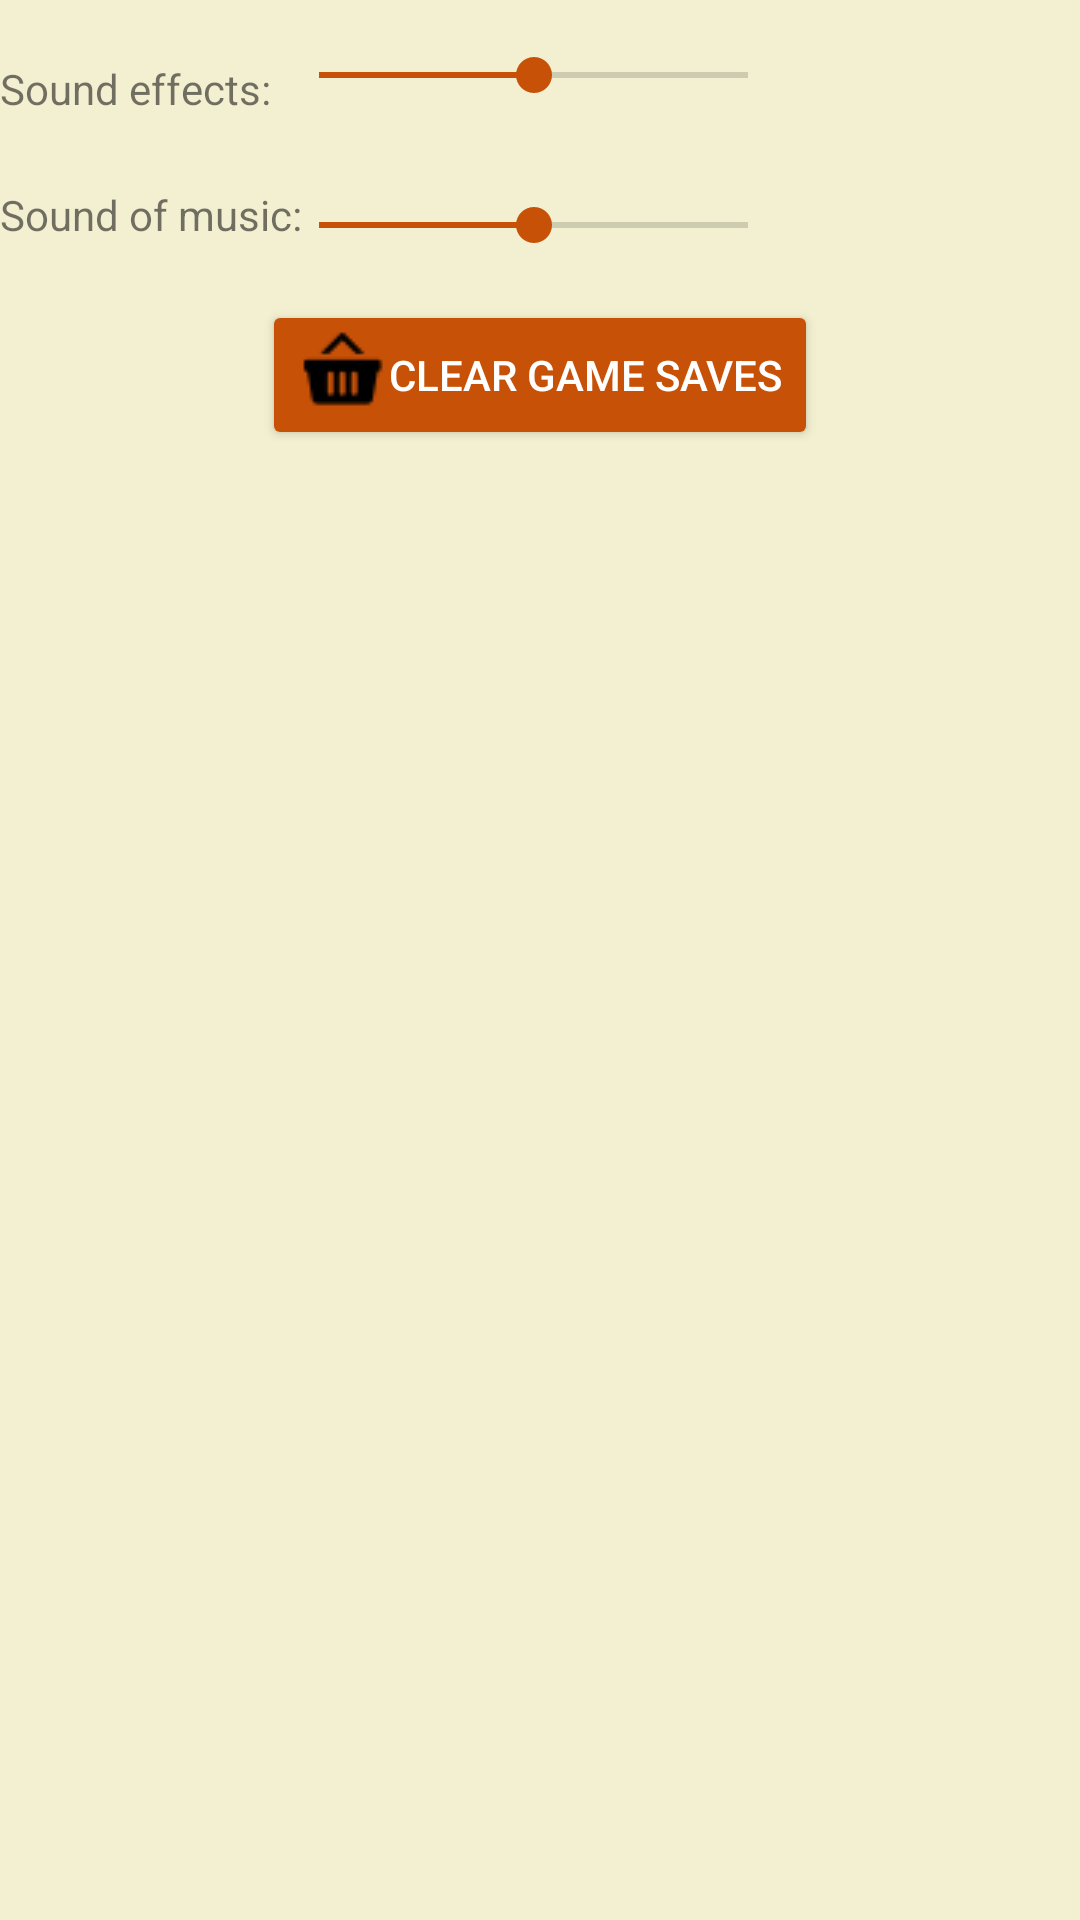

The Android layout XML behind this screen, and the referenced resources:
<!-- AndroidManifest.xml: application theme AppTheme -->
<!-- res/layout/dialog_settings.xml -->
<?xml version="1.0" encoding="utf-8"?>
<android.support.constraint.ConstraintLayout xmlns:android="http://schemas.android.com/apk/res/android"
    xmlns:app="http://schemas.android.com/apk/res-auto"
    xmlns:tools="http://schemas.android.com/tools"
    android:layout_width="wrap_content"
    android:layout_height="wrap_content"
    android:background="#F3F0D1">


    <TextView
        android:id="@+id/SoundE"
        android:layout_width="wrap_content"
        android:layout_height="42dp"
        android:layout_marginTop="20dp"
        android:text="Sound effects:"
        app:layout_constraintEnd_toStartOf="@+id/seekBarE"
        app:layout_constraintTop_toTopOf="parent"
        tools:layout_editor_absoluteX="13dp" />

    <TextView
        android:id="@+id/SoundM"
        android:layout_width="wrap_content"
        android:layout_height="63dp"
        android:text="Sound of music:"
        app:layout_constraintBottom_toBottomOf="parent"
        app:layout_constraintEnd_toStartOf="@+id/seekBarM"
        app:layout_constraintHorizontal_chainStyle="spread_inside"
        app:layout_constraintTop_toBottomOf="@+id/SoundE"
        app:layout_constraintVertical_bias="0.0"
        tools:layout_editor_absoluteX="13dp" />

    <SeekBar
        android:id="@+id/seekBarE"
        android:layout_width="175dp"
        android:layout_height="50dp"
        android:max="100"
        android:progress="50"
        app:layout_constraintBottom_toTopOf="@+id/seekBarM"
        app:layout_constraintEnd_toEndOf="@+id/seekBarM"
        app:layout_constraintHorizontal_bias="0.5"
        app:layout_constraintStart_toEndOf="@+id/SoundE"
        app:layout_constraintStart_toStartOf="@+id/seekBarM"
        app:layout_constraintTop_toTopOf="parent" />

    <SeekBar
        android:id="@+id/seekBarM"
        android:layout_width="175dp"
        android:layout_height="50dp"
        android:max="100"
        android:progress="50"
        app:layout_constraintBottom_toTopOf="@+id/btnClearGameSaves"
        app:layout_constraintEnd_toEndOf="parent"
        app:layout_constraintHorizontal_bias="0.5"
        app:layout_constraintStart_toEndOf="@+id/SoundM"
        app:layout_constraintTop_toBottomOf="@+id/seekBarE" />

    <Button
        android:id="@+id/btnClearGameSaves"
        style="@style/Widget.AppCompat.Button.Colored"
        android:layout_width="wrap_content"
        android:layout_height="wrap_content"
        android:layout_row="5"
        android:layout_column="0"
        android:layout_gravity="center_horizontal"
        android:drawableStart="@drawable/icon_sale"
        android:text="@string/clearGameSaves"
        app:layout_constraintEnd_toEndOf="parent"
        app:layout_constraintHorizontal_bias="0.5"
        app:layout_constraintStart_toStartOf="parent"
        app:layout_constraintTop_toBottomOf="@+id/seekBarM" />


</android.support.constraint.ConstraintLayout>
<!-- resources referenced by this layout -->
<resources>
  <!-- drawable icon_sale: png bitmap (drawable, 472 bytes) -->
  <string name="clearGameSaves">Clear game saves</string>
  <style name="AppTheme" parent="Theme.AppCompat.DayNight.NoActionBar">
          
          <item name="colorPrimary">#C85108</item>
          <item name="colorPrimaryDark">@color/foreground</item>
          <item name="colorAccent">#C85108</item>
          <item name="android:statusBarColor">#C85108</item>
      </style>
  <color name="foreground">#212121</color>
</resources>
